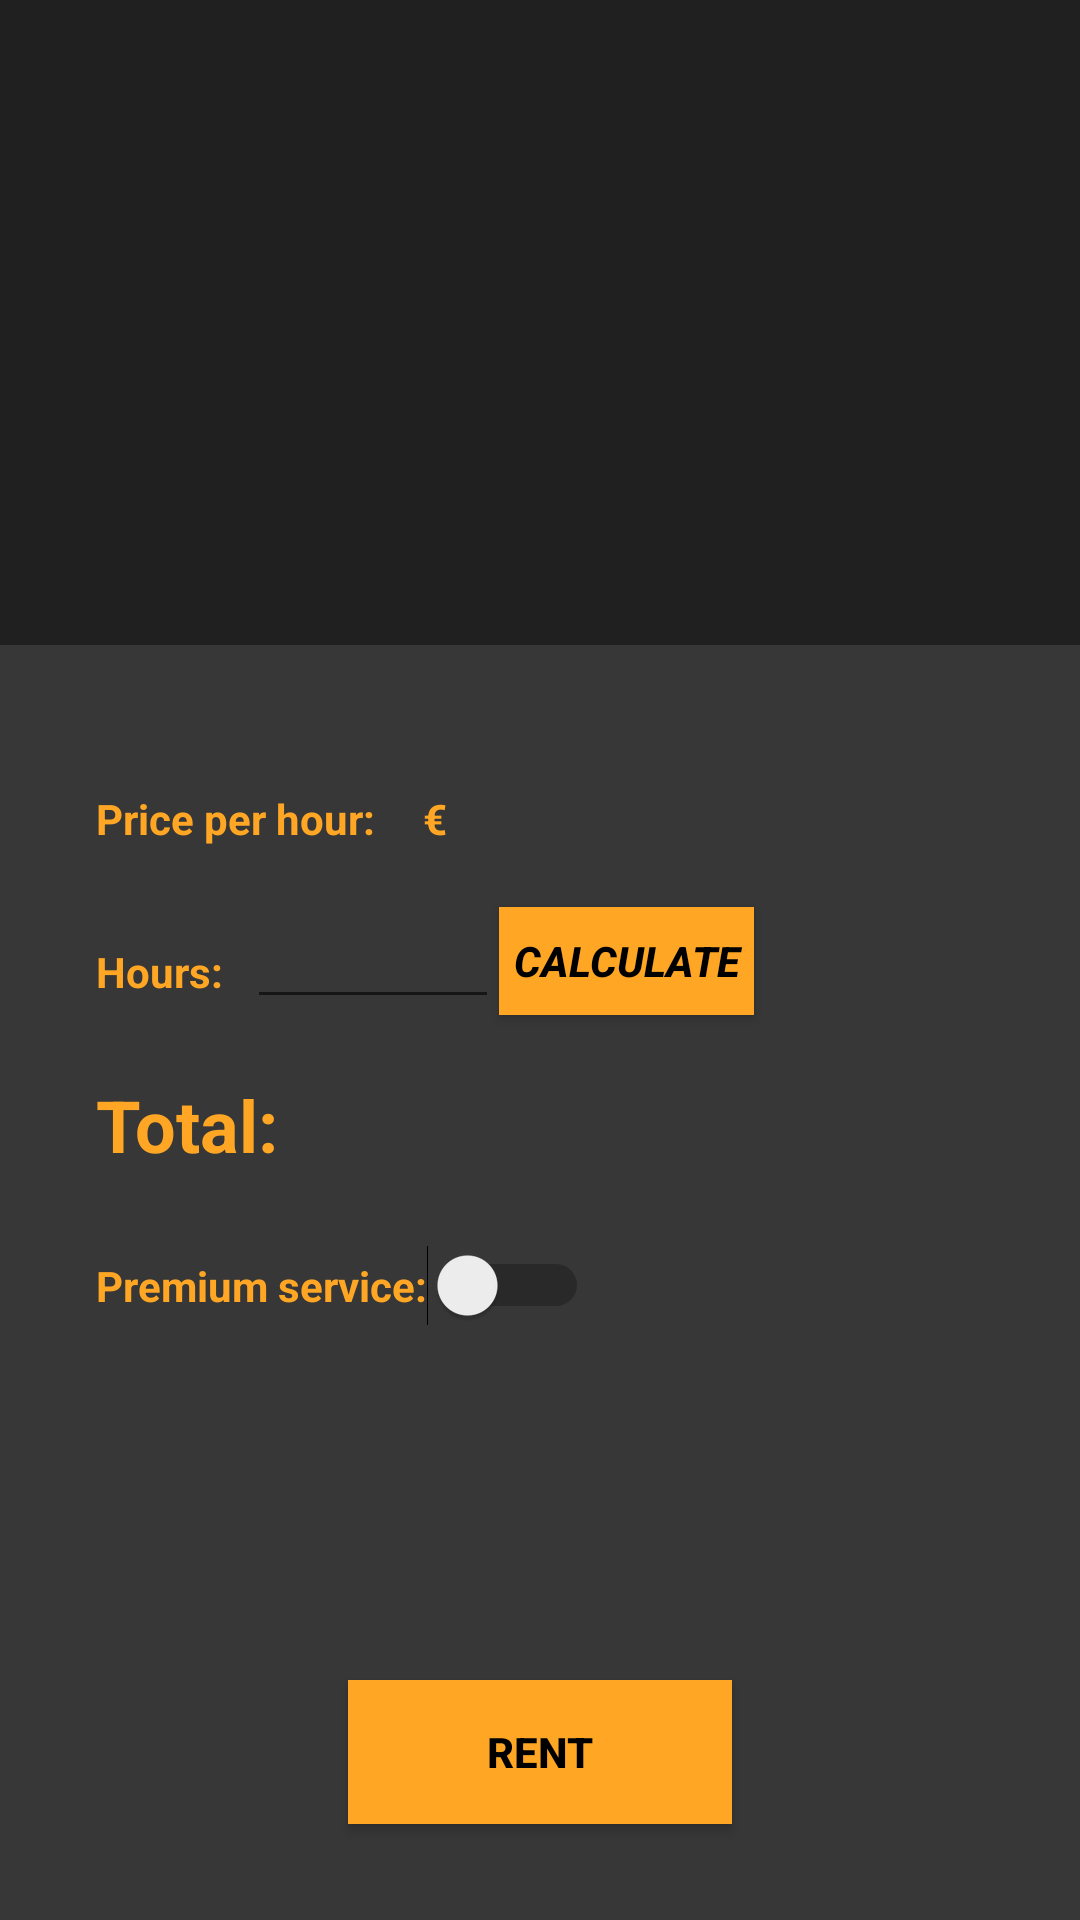

Here is an Android app screen rendered from its layout file. Give the layout XML and the strings, colors and styles it references.
<!-- AndroidManifest.xml: application theme Theme.Cocha -->
<!-- res/layout/tramitealquiler.xml -->
<?xml version="1.0" encoding="utf-8"?>
<LinearLayout xmlns:android="http://schemas.android.com/apk/res/android"
    xmlns:app="http://schemas.android.com/apk/res-auto"
    xmlns:tools="http://schemas.android.com/tools"
    android:layout_width="match_parent"
    android:layout_height="match_parent"
    android:background="@color/gris_oscuro_fondo"
    android:orientation="vertical">

    <Space
        android:layout_width="match_parent"
        android:layout_height="20dp" />

    <ImageView
        android:id="@+id/imageView2"
        android:layout_width="290dp"
        android:layout_height="180dp"
        android:layout_gravity="center" />

    <Space
        android:layout_width="match_parent"
        android:layout_height="15dp" />

    <androidx.constraintlayout.widget.ConstraintLayout
        android:layout_width="match_parent"
        android:layout_height="match_parent"
        android:background="@color/gris_fondo">

        <TextView
            android:id="@+id/txvEuro2"
            android:layout_width="wrap_content"
            android:layout_height="wrap_content"
            android:layout_marginStart="8dp"
            android:layout_marginTop="24dp"
            android:text="@string/euro"
            android:textColor="@color/naranja"
            android:textSize="24sp"
            android:textStyle="bold"
            android:visibility="invisible"
            app:layout_constraintStart_toEndOf="@+id/txvTotal"
            app:layout_constraintTop_toBottomOf="@+id/btnCalc" />

        <TextView
            android:id="@+id/txvModelo"
            android:layout_width="wrap_content"
            android:layout_height="wrap_content"
            android:gravity="center"
            android:textColor="@color/naranja"
            android:textSize="24sp"
            android:textStyle="bold"
            app:layout_constraintEnd_toEndOf="parent"
            app:layout_constraintStart_toStartOf="parent"
            app:layout_constraintTop_toTopOf="parent" />

        <Switch
            android:id="@+id/switch1"
            android:layout_width="wrap_content"
            android:layout_height="wrap_content"
            android:layout_marginStart="32dp"
            android:layout_marginTop="24dp"
            android:text="@string/premium_si_no"
            android:textColor="@color/naranja"
            android:textStyle="bold"
            app:layout_constraintStart_toStartOf="parent"
            app:layout_constraintTop_toBottomOf="@+id/txvPF" />

        <RadioGroup
            android:id="@+id/btng"
            android:layout_width="wrap_content"
            android:layout_height="wrap_content"
            android:layout_marginStart="32dp"
            android:visibility="invisible"
            app:layout_constraintStart_toStartOf="parent"
            app:layout_constraintTop_toBottomOf="@+id/switch1">

            <RadioButton
                android:id="@+id/rbtn1"
                android:layout_width="wrap_content"
                android:layout_height="wrap_content"
                android:layout_marginStart="24dp"
                android:layout_marginTop="12dp"
                android:text="@string/premium_1"
                android:textColor="@color/naranja" />

            <RadioButton
                android:id="@+id/rbtn2"
                android:layout_width="wrap_content"
                android:layout_height="wrap_content"
                android:layout_marginStart="24dp"
                android:layout_marginTop="8dp"
                android:text="@string/premium_2"
                android:textColor="@color/naranja" />

            <RadioButton
                android:id="@+id/rbtn3"
                android:layout_width="wrap_content"
                android:layout_height="wrap_content"
                android:layout_marginStart="24dp"
                android:layout_marginTop="8dp"
                android:text="@string/premium_3"
                android:textColor="@color/naranja" />
        </RadioGroup>

        <TextView
            android:id="@+id/txvPPH"
            android:layout_width="wrap_content"
            android:layout_height="wrap_content"
            android:layout_marginStart="32dp"
            android:layout_marginTop="16dp"
            android:text="@string/precio_hora"
            android:textColor="@color/naranja"
            android:textStyle="bold"
            app:layout_constraintStart_toStartOf="parent"
            app:layout_constraintTop_toBottomOf="@+id/txvModelo" />

        <TextView
            android:id="@+id/txvPPH2"
            android:layout_width="wrap_content"
            android:layout_height="wrap_content"
            android:layout_marginStart="8dp"
            android:layout_marginTop="16dp"
            android:textColor="@color/naranja"
            android:textStyle="bold"
            app:layout_constraintStart_toEndOf="@+id/txvPPH"
            app:layout_constraintTop_toBottomOf="@+id/txvModelo" />

        <TextView
            android:id="@+id/txvEuro1"
            android:layout_width="wrap_content"
            android:layout_height="wrap_content"
            android:layout_marginStart="8dp"
            android:layout_marginTop="16dp"
            android:text="@string/euro"
            android:textColor="@color/naranja"
            android:textStyle="bold"
            app:layout_constraintStart_toEndOf="@+id/txvPPH2"
            app:layout_constraintTop_toBottomOf="@+id/txvModelo" />

        <EditText
            android:id="@+id/txvNhoras"
            android:layout_width="wrap_content"
            android:layout_height="wrap_content"
            android:layout_marginStart="8dp"
            android:layout_marginTop="16dp"
            android:ems="4"
            android:inputType="number"
            android:textColor="@color/naranja"
            android:textStyle="bold"
            app:layout_constraintStart_toEndOf="@+id/txvHoras"
            app:layout_constraintTop_toBottomOf="@+id/txvPPH2" />

        <TextView
            android:id="@+id/txvHoras"
            android:layout_width="wrap_content"
            android:layout_height="wrap_content"
            android:layout_marginStart="32dp"
            android:layout_marginTop="32dp"
            android:text="@string/horas"
            android:textColor="@color/naranja"
            android:textStyle="bold"
            app:layout_constraintStart_toStartOf="parent"
            app:layout_constraintTop_toBottomOf="@+id/txvPPH" />

        <TextView
            android:id="@+id/txvPF"
            android:layout_width="wrap_content"
            android:layout_height="wrap_content"
            android:layout_marginStart="32dp"
            android:layout_marginTop="19dp"
            android:text="@string/precio_final"
            android:textColor="@color/naranja"
            android:textSize="24sp"
            android:textStyle="bold"
            app:layout_constraintStart_toStartOf="parent"
            app:layout_constraintTop_toBottomOf="@+id/txvNhoras" />

        <TextView
            android:id="@+id/txvTotal"
            android:layout_width="wrap_content"
            android:layout_height="wrap_content"
            android:layout_marginStart="8dp"
            android:layout_marginTop="24dp"
            android:textColor="@color/naranja"
            android:textSize="24sp"
            android:textStyle="bold"
            app:layout_constraintStart_toEndOf="@+id/txvPF"
            app:layout_constraintTop_toBottomOf="@+id/btnCalc" />

        <Button
            android:id="@+id/btnAlquilar"
            android:layout_width="128dp"
            android:layout_height="48dp"
            android:layout_marginBottom="32dp"
            android:background="@color/naranja"
            android:text="@string/alquilar"
            android:textColor="@color/black"
            android:textStyle="bold"
            app:layout_constraintBottom_toBottomOf="parent"
            app:layout_constraintEnd_toEndOf="parent"
            app:layout_constraintStart_toStartOf="parent" />

        <Button
            android:id="@+id/btnCalc"
            android:layout_width="85dp"
            android:layout_height="36dp"
            android:layout_marginTop="20dp"
            android:background="@color/naranja"
            android:text="@string/calcular"
            android:textColor="@color/black"
            android:textStyle="bold|italic"
            app:layout_constraintStart_toEndOf="@+id/txvNhoras"
            app:layout_constraintTop_toBottomOf="@+id/txvPPH" />

    </androidx.constraintlayout.widget.ConstraintLayout>

</LinearLayout>
<!-- resources referenced by this layout -->
<resources>
  <color name="black">#FF000000</color>
  <color name="gris_fondo">#373737</color>
  <color name="gris_oscuro_fondo">#202020</color>
  <color name="naranja">#FFA724</color>
  <string name="alquilar">Rent</string>
  <string name="calcular">Calculate</string>
  <string name="euro">€</string>
  <string name="horas">Hours:</string>
  <string name="precio_final">Total:</string>
  <string name="precio_hora">Price per hour: </string>
  <string name="premium_1">Gold</string>
  <string name="premium_2">Diamond</string>
  <string name="premium_3">Platinum</string>
  <string name="premium_si_no">Premium service:</string>
  <style name="Theme.Cocha" parent="Theme.AppCompat.DayNight.NoActionBar" />
</resources>
